Run: headless pygame with SDL's dummy video driver; simulated clock (each Clock.tick advances the game by its frame time, no real sleeping); random seed 0; keys injected as events and as key.get_pressed() state; no mouse input.
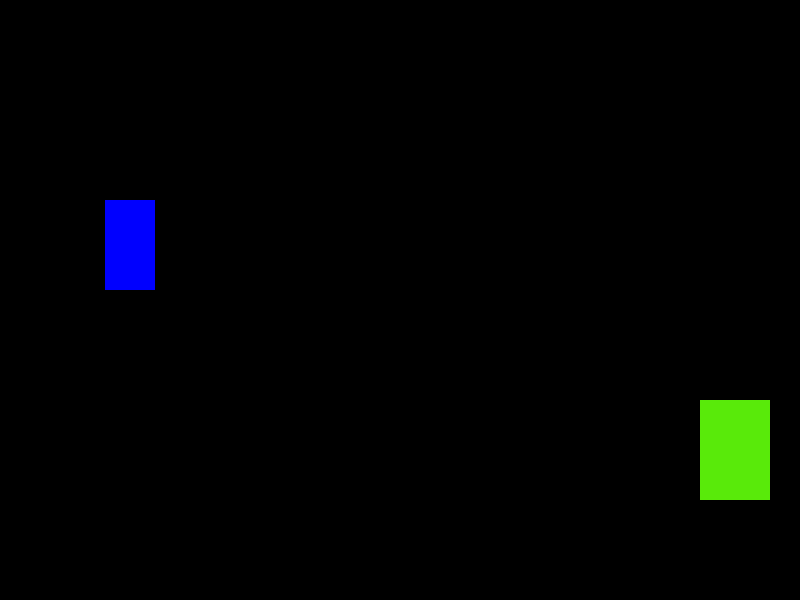
Frame 1 of 4 · flips 1–60 · no input
Frame 2 of 4 · flips 61–180 · tapped SPACE, RETURN · held RIGHT (→), D · screen unchanged from frame 1, image omitted
Frame 3 of 4 · flips 181–300 · held DOWN (↓), S · screen unchanged from frame 2, image omitted
Frame 4 of 4 · flips 301–420 · held LEFT (←), A, UP (↑), W · screen unchanged from frame 3, image omitted

The pygame program that drew these frames:

import pygame
pygame.init()

WIDTH = 800
HEIGHT = 600
screen = pygame.display.set_mode((WIDTH, HEIGHT))

class Rectangle():
    def __init__(self, colour, dimensions):
        self.colour = colour
        self.dimensions = dimensions

    def draw (self):
        pygame.draw.rect(screen,self.colour,self.dimensions)

rec_1 = Rectangle ((0,0,255), (105,200,50,90))
rec_2 = Rectangle ((180,200,75), (509,600,30,70))
rec_3 = Rectangle ((89,234,10), (700,400,70,100))

running = True
while running:
    rec_1.draw()
    rec_2.draw()
    rec_3.draw()

    for event in pygame.event.get():
        if event.type == pygame.QUIT:
            running = False
            pygame.quit()
    pygame.display.update()
